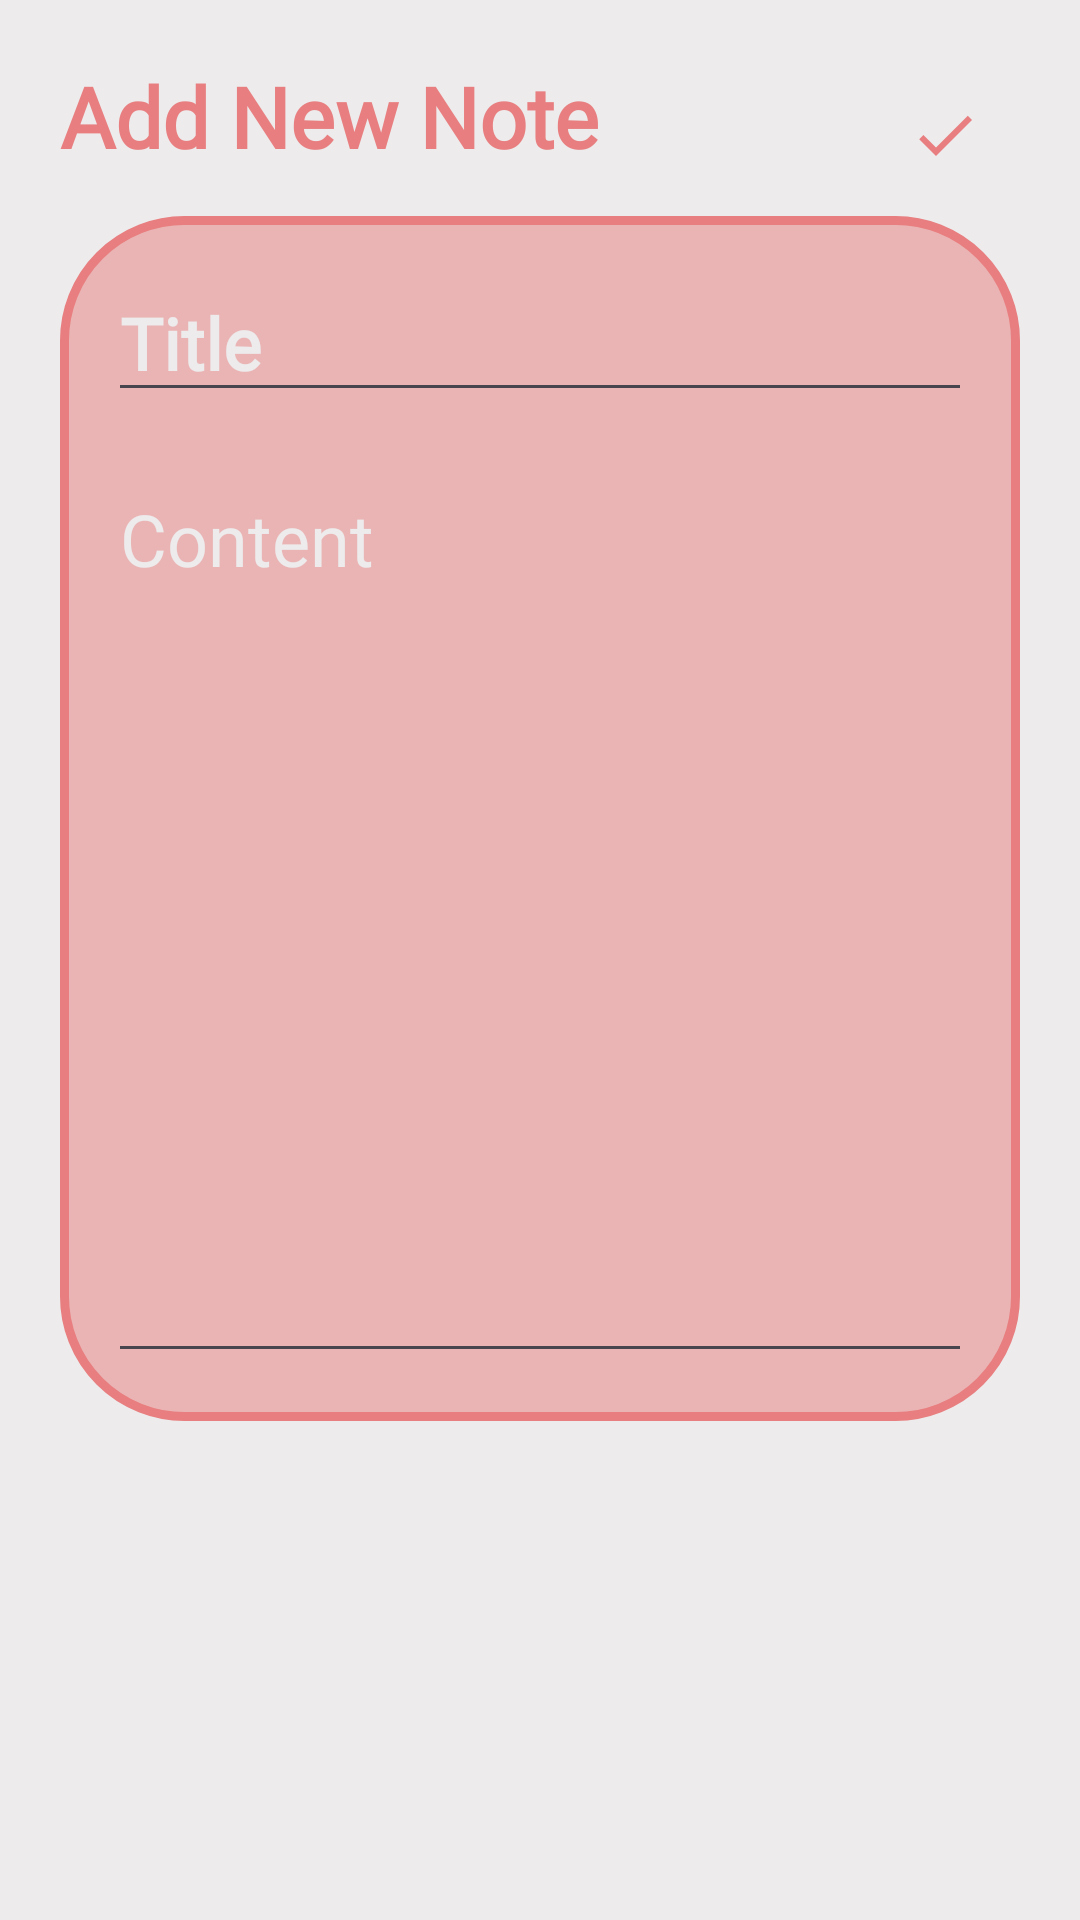

Produce the Android XML layout that renders to this screen, including the resource entries it uses.
<!-- AndroidManifest.xml: application theme Theme.PersonalNotes -->
<!-- res/layout/activity_notes_details.xml -->
<?xml version="1.0" encoding="utf-8"?>
<RelativeLayout xmlns:android="http://schemas.android.com/apk/res/android"
    xmlns:app="http://schemas.android.com/apk/res-auto"
    xmlns:tools="http://schemas.android.com/tools"
    android:layout_width="match_parent"
    android:layout_height="match_parent"
    android:background="@color/secondary_shade"
    android:padding="20dp"
    tools:context=".NotesDetails">
    <RelativeLayout
        android:layout_width="wrap_content"
        android:layout_height="wrap_content"
        android:id="@+id/title_bar"
        android:gravity="center_horizontal">

        <TextView
            android:id="@+id/pg_title"
            android:layout_width="wrap_content"
            android:layout_height="wrap_content"
            android:text="Add New Note"
            android:fontFamily="@font/jost_medium"
            android:textColor="@color/secondary"
            android:textStyle="bold"
            android:textSize="28sp"/>

        <ImageButton
            android:layout_width="50dp"
            android:layout_height="50dp"
            android:layout_alignParentEnd="true"
            android:id="@+id/donebtn"
            android:background="?attr/selectableItemBackgroundBorderless"
            android:contentDescription="@string/app_name"
            android:src="@drawable/baseline_done_24" />
        
    </RelativeLayout>
    
    <LinearLayout
        android:layout_width="match_parent"
        android:layout_height="wrap_content"
        android:id="@+id/text_layout"
        android:orientation="vertical"
        android:padding="16dp"
        android:layout_marginVertical="52dp"
        android:backgroundTint="@color/secondary"
        android:background="@drawable/custom_et">

        <EditText
            android:layout_width="match_parent"
            android:layout_height="match_parent"
            android:id="@+id/title_txt"
            android:hint="Title"
            android:textColorHint="@color/secondary_shade"
            android:textSize="24sp"
            android:fontFamily="@font/jost_medium"
            android:textStyle="bold"
            android:textColor="@color/secondary_shade"/>
        <EditText
            android:layout_width="match_parent"
            android:layout_height="match_parent"
            android:layout_marginTop="16dp"
            android:id="@+id/content_txt"
            android:hint="Content"
            android:minLines="10"
            android:gravity="top"
            android:textColorHint="@color/secondary_shade"
            android:textSize="24sp"
            android:fontFamily="@font/jost_medium"
            android:textColor="@color/secondary_shade"/>


    </LinearLayout>

    <TextView
        android:layout_width="match_parent"
        android:layout_height="wrap_content"
        android:text="Delete Note"
        android:id="@+id/delete_tv"
        android:fontFamily="@font/jost_medium"
        android:textSize="28sp"
        android:textColor="@color/secondary"
        android:layout_alignParentBottom="true"
        android:gravity="center_horizontal"
        android:visibility="gone"/>

</RelativeLayout>
<!-- resources referenced by this layout -->
<resources>
  <color name="secondary">#FFE87E7F</color>
  <color name="secondary_shade">#FFEDEBEC</color>
  <!-- drawable baseline_done_24 (drawable) -->
  <vector android:height="24dp" android:tint="@color/secondary"
      android:viewportHeight="24" android:viewportWidth="24"
      android:width="24dp" xmlns:android="http://schemas.android.com/apk/res/android">
      <path android:fillColor="@android:color/white" android:pathData="M9,16.2L4.8,12l-1.4,1.4L9,19 21,7l-1.4,-1.4L9,16.2z"/>
  </vector>
  <!-- drawable custom_et (drawable) -->
  <?xml version="1.0" encoding="utf-8"?>
  <shape xmlns:android="http://schemas.android.com/apk/res/android"
      android:shape="rectangle"
      android:padding="0dp">
  
      <solid android:color="#80424242" />
      <corners
          android:bottomRightRadius="40dp"
          android:bottomLeftRadius="40dp"
          android:topLeftRadius="40dp"
          android:topRightRadius="40dp" />
      <stroke android:color="@color/primary_shade" android:width="3dp"/>
  </shape>
  <string name="app_name">Personal Notes</string>
  <style name="Theme.PersonalNotes" parent="Base.Theme.PersonalNotes" />
  <color name="primary_shade">#FFE2DCDF</color>
  <style name="Base.Theme.PersonalNotes" parent="Theme.Material3.DayNight.NoActionBar">
          
          <item name="colorPrimary">@color/primary</item>
      </style>
  <color name="primary">#FF0963B4</color>
</resources>
